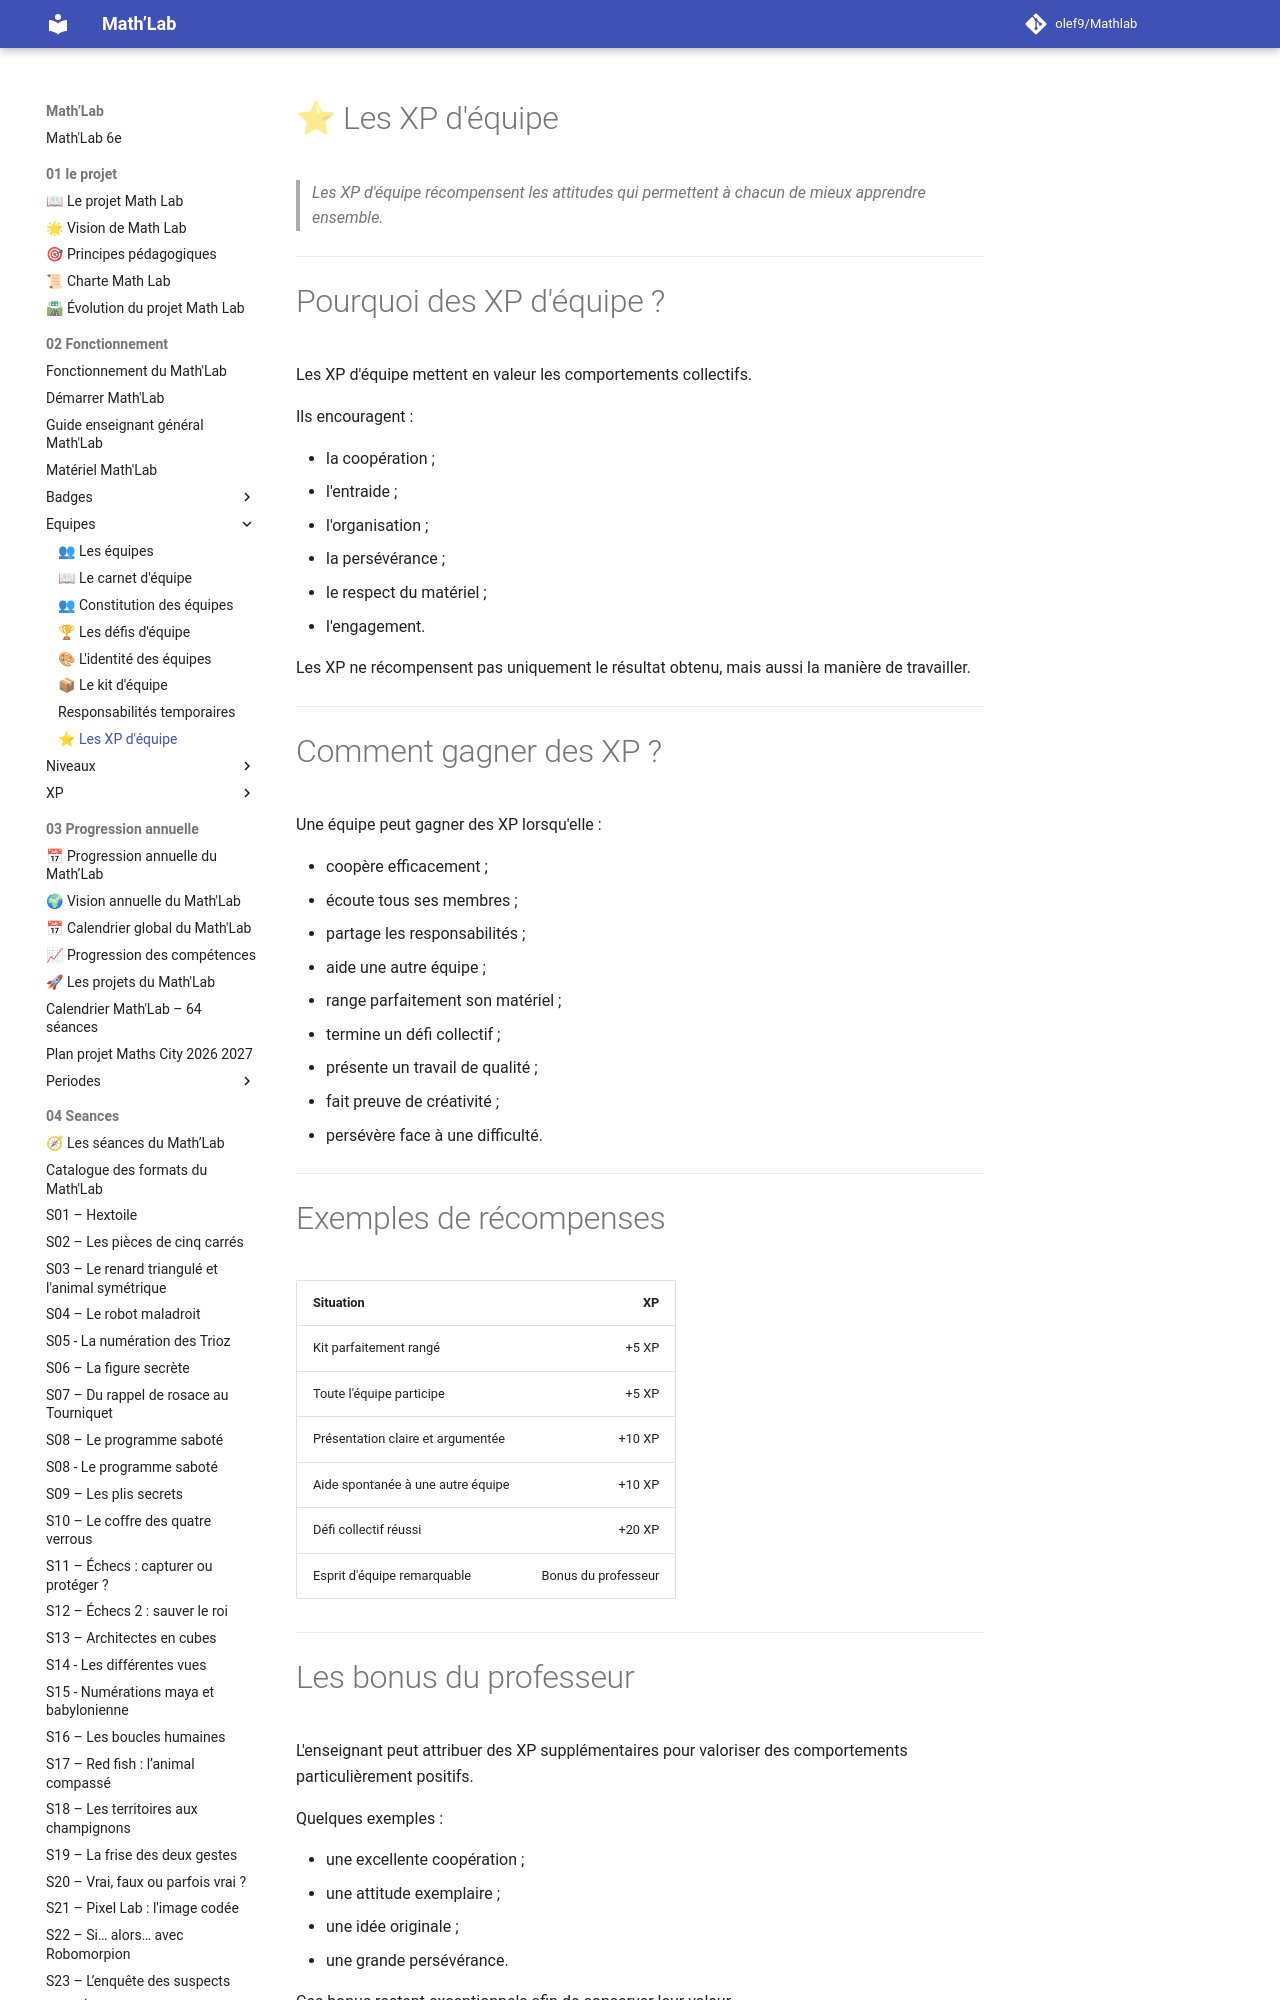

repository: olef9/Mathlab · page: 02-Fonctionnement/Equipes/XP-équipe/index.html · generator: mkdocs

# ⭐ Les XP d'équipe

> *Les XP d'équipe récompensent les attitudes qui permettent à chacun de mieux apprendre ensemble.*

---

# Pourquoi des XP d'équipe ?

Les XP d'équipe mettent en valeur les comportements collectifs.

Ils encouragent :

- la coopération ;
- l'entraide ;
- l'organisation ;
- la persévérance ;
- le respect du matériel ;
- l'engagement.

Les XP ne récompensent pas uniquement le résultat obtenu, mais aussi la manière de travailler.

---

# Comment gagner des XP ?

Une équipe peut gagner des XP lorsqu'elle :

- coopère efficacement ;
- écoute tous ses membres ;
- partage les responsabilités ;
- aide une autre équipe ;
- range parfaitement son matériel ;
- termine un défi collectif ;
- présente un travail de qualité ;
- fait preuve de créativité ;
- persévère face à une difficulté.

---

# Exemples de récompenses

| Situation | XP |
|-----------|---:|
| Kit parfaitement rangé | +5 XP |
| Toute l'équipe participe | +5 XP |
| Présentation claire et argumentée | +10 XP |
| Aide spontanée à une autre équipe | +10 XP |
| Défi collectif réussi | +20 XP |
| Esprit d'équipe remarquable | Bonus du professeur |

---
